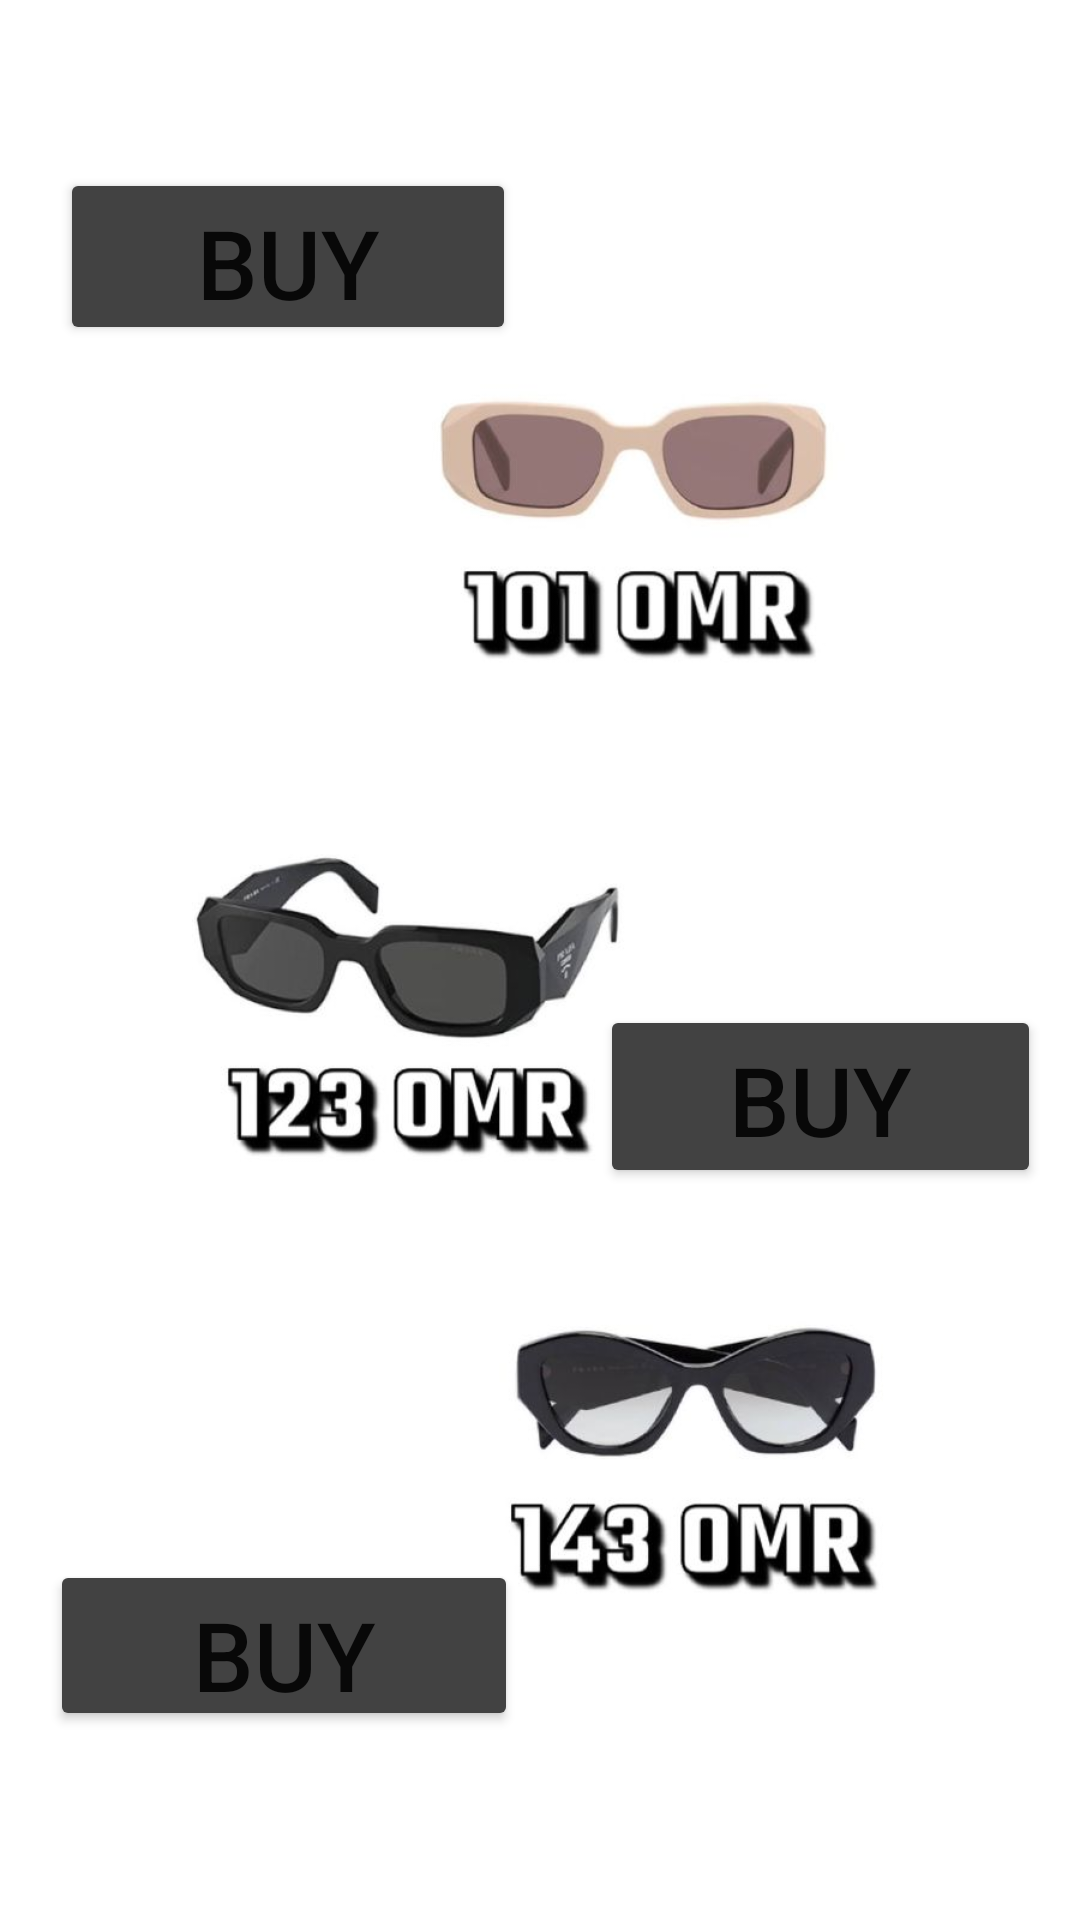

Layout XML and referenced resources for this Android screen:
<!-- AndroidManifest.xml: application theme Theme.MyApplicationG3 -->
<!-- res/layout/activity_mainthird.xml -->
<?xml version="1.0" encoding="utf-8"?>
<androidx.constraintlayout.widget.ConstraintLayout xmlns:android="http://schemas.android.com/apk/res/android"
    xmlns:app="http://schemas.android.com/apk/res-auto"
    xmlns:tools="http://schemas.android.com/tools"
    android:layout_width="match_parent"
    android:layout_height="match_parent"
    tools:context=".Mainthird">

    <ImageView
        android:id="@+id/imageView3"
        android:layout_width="wrap_content"
        android:layout_height="wrap_content"
        app:layout_constraintEnd_toEndOf="parent"
        app:layout_constraintHorizontal_bias="0.0"
        app:layout_constraintStart_toStartOf="parent"
        app:layout_constraintTop_toTopOf="parent"
        app:srcCompat="@drawable/maryam2" />

    <Button
        android:id="@+id/btn_mainthird_6"
        android:layout_width="147dp"
        android:layout_height="61dp"
        android:layout_marginTop="220dp"
        android:backgroundTint="@color/cardview_dark_background"
        android:text="Buy"

        android:textSize="32dp"
        app:layout_constraintEnd_toEndOf="parent"
        app:layout_constraintHorizontal_bias="0.939"
        app:layout_constraintStart_toStartOf="parent"
        app:layout_constraintTop_toBottomOf="@+id/btn_mainthird_10" />

    <Button
        android:id="@+id/btn_mainthird_10"
        android:layout_width="152dp"
        android:layout_height="59dp"
        android:layout_marginTop="56dp"
        android:backgroundTint="@color/cardview_dark_background"
        android:text="Buy"
        android:textSize="32dp"
        app:layout_constraintEnd_toEndOf="parent"
        app:layout_constraintHorizontal_bias="0.096"
        app:layout_constraintStart_toStartOf="parent"
        app:layout_constraintTop_toTopOf="parent" />

    <Button
        android:id="@+id/btn_mainthird_11"
        android:layout_width="156dp"
        android:layout_height="57dp"
        android:layout_marginTop="124dp"
        android:backgroundTint="@color/cardview_dark_background"
        android:text="buy"
        android:textSize="32dp"
        app:layout_constraintEnd_toEndOf="parent"
        app:layout_constraintHorizontal_bias="0.082"
        app:layout_constraintStart_toStartOf="parent"
        app:layout_constraintTop_toBottomOf="@+id/btn_mainthird_6" />
</androidx.constraintlayout.widget.ConstraintLayout>
<!-- resources referenced by this layout -->
<resources>
  <!-- drawable maryam2: jpeg bitmap (drawable, 43651 bytes) -->
  <style name="Theme.MyApplicationG3" parent="Theme.MaterialComponents.DayNight.DarkActionBar">
          
          <item name="colorPrimary">@color/purple_500</item>
          <item name="colorPrimaryVariant">@color/purple_700</item>
          <item name="colorOnPrimary">@color/white</item>
          
          <item name="colorSecondary">@color/teal_200</item>
          <item name="colorSecondaryVariant">@color/teal_700</item>
          <item name="colorOnSecondary">@color/black</item>
          
          <item name="android:statusBarColor">?attr/colorPrimaryVariant</item>
          
      </style>
  <!-- not gathered from this repository: default colours our renderer supplied (Android Studio template values) -->
  <color name="purple_500">#FF6200EE</color>
  <color name="purple_700">#FF3700B3</color>
  <color name="teal_200">#FF03DAC5</color>
  <color name="teal_700">#FF018786</color>
  <color name="black">#FF000000</color>
  <color name="white">#FFFFFFFF</color>
</resources>
